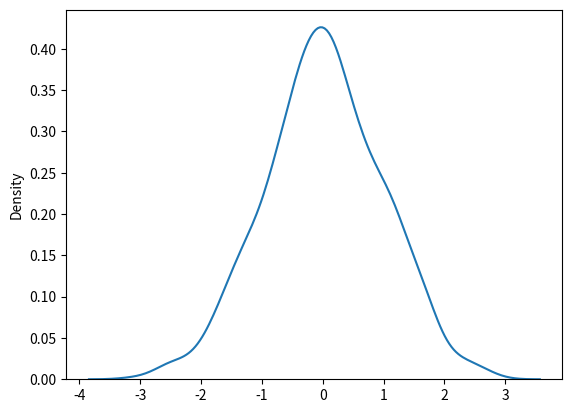

Source code (Python):

from numpy import random
import matplotlib.pyplot as plt
import seaborn as sns

sns.distplot(random.normal(size=1000), hist=False)

plt.show()